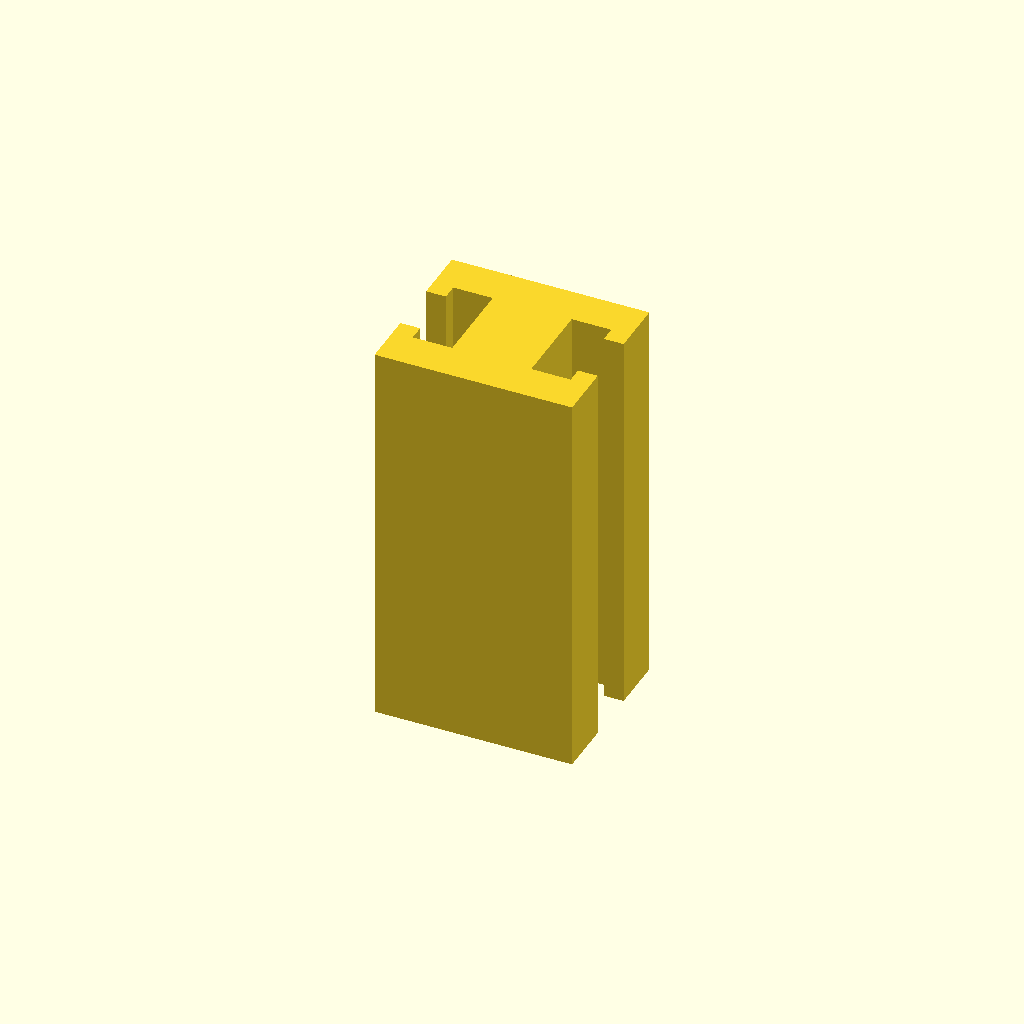
Cell 1 — every parameter at its default value.
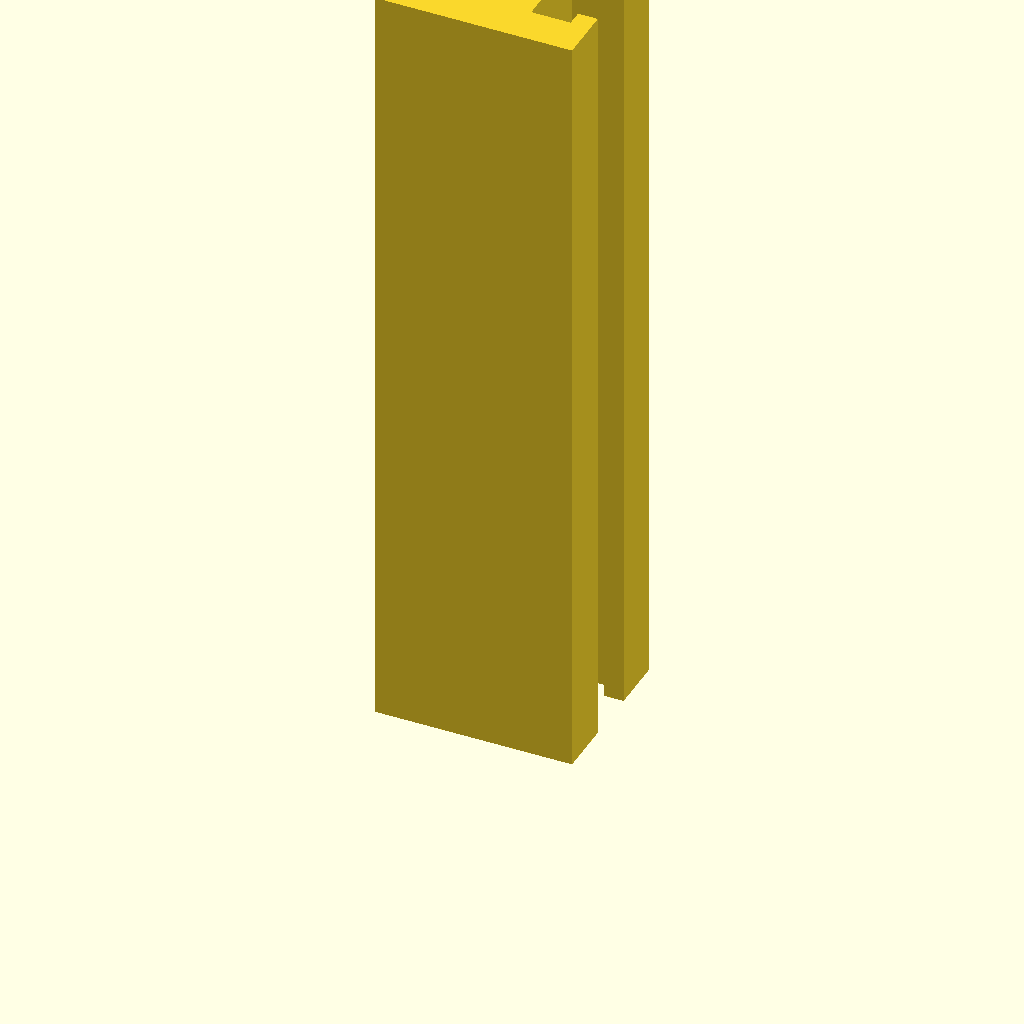
Cell 2: the same model with profile_height = 200.
All cells are drawn from one camera (rotation 55°, 0°, 25°, orthographic, colour scheme Cornfield), so only the parameter changes between them.
Source of the model, data/previews/families_v9/scad/tslots.scad:
$fn = 32;
// ----------------------------------------------------------------------
// T-slot rail: 50 x 42 mm section, 100 mm long
// ----------------------------------------------------------------------

// --- parameters (mm) ---
profile_height = 100;     // extrusion height
profile_points = 20;      // points of the closed outline

profile = [[0, 0], [50, 0], [50, 14], [45, 14], [45, 10], [35, 10], [35, 32], [45, 32], [45, 28], [50, 28], [50, 42], [0, 42], [0, 28], [5, 28], [5, 32], [15, 32], [15, 10], [5, 10], [5, 14], [0, 14]];  // single closed polygon, 20 points, counter clockwise

// --- the one profile operation ---
linear_extrude(height = profile_height) polygon(points = profile);
Parameter table extracted from the source (name, type, default, range or options):
profile_height: number, default 100
profile_points: number, default 20
